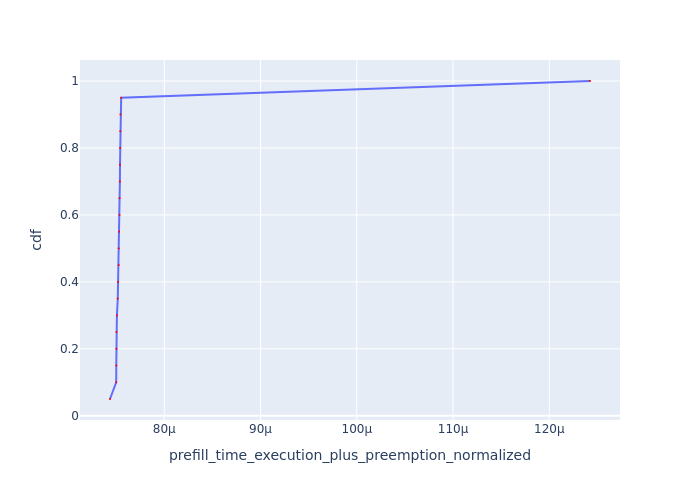

The table this chart was drawn from, first rows:
Request Id, prefill_time_execution_plus_preemption_n…, cdf
0_1, 7.436151464691366e-05, 0.05
0_9, 7.500409495439174e-05, 0.1
0_2, 7.501553345595644e-05, 0.15
0_4, 7.502599383914514e-05, 0.2
0_5, 7.502848211257878e-05, 0.25
0_8, 7.507942218457506e-05, 0.3
0_17, 7.517004951733622e-05, 0.35
0_12, 7.521072500207348e-05, 0.4
0_14, 7.526157630559255e-05, 0.45
0_10, 7.527376646830547e-05, 0.5
0_13, 7.530959999434531e-05, 0.55
0_11, 7.534650655098159e-05, 0.6
0_19, 7.535361256519316e-05, 0.65
0_18, 7.538799898131634e-05, 0.7
0_3, 7.540236104339472e-05, 0.75
0_16, 7.541445991123134e-05, 0.8
0_7, 7.543201872943435e-05, 0.85
0_6, 7.545058569571166e-05, 0.9
0_15, 7.552218074541718e-05, 0.95
0_0, 0.0001242, 1.0
